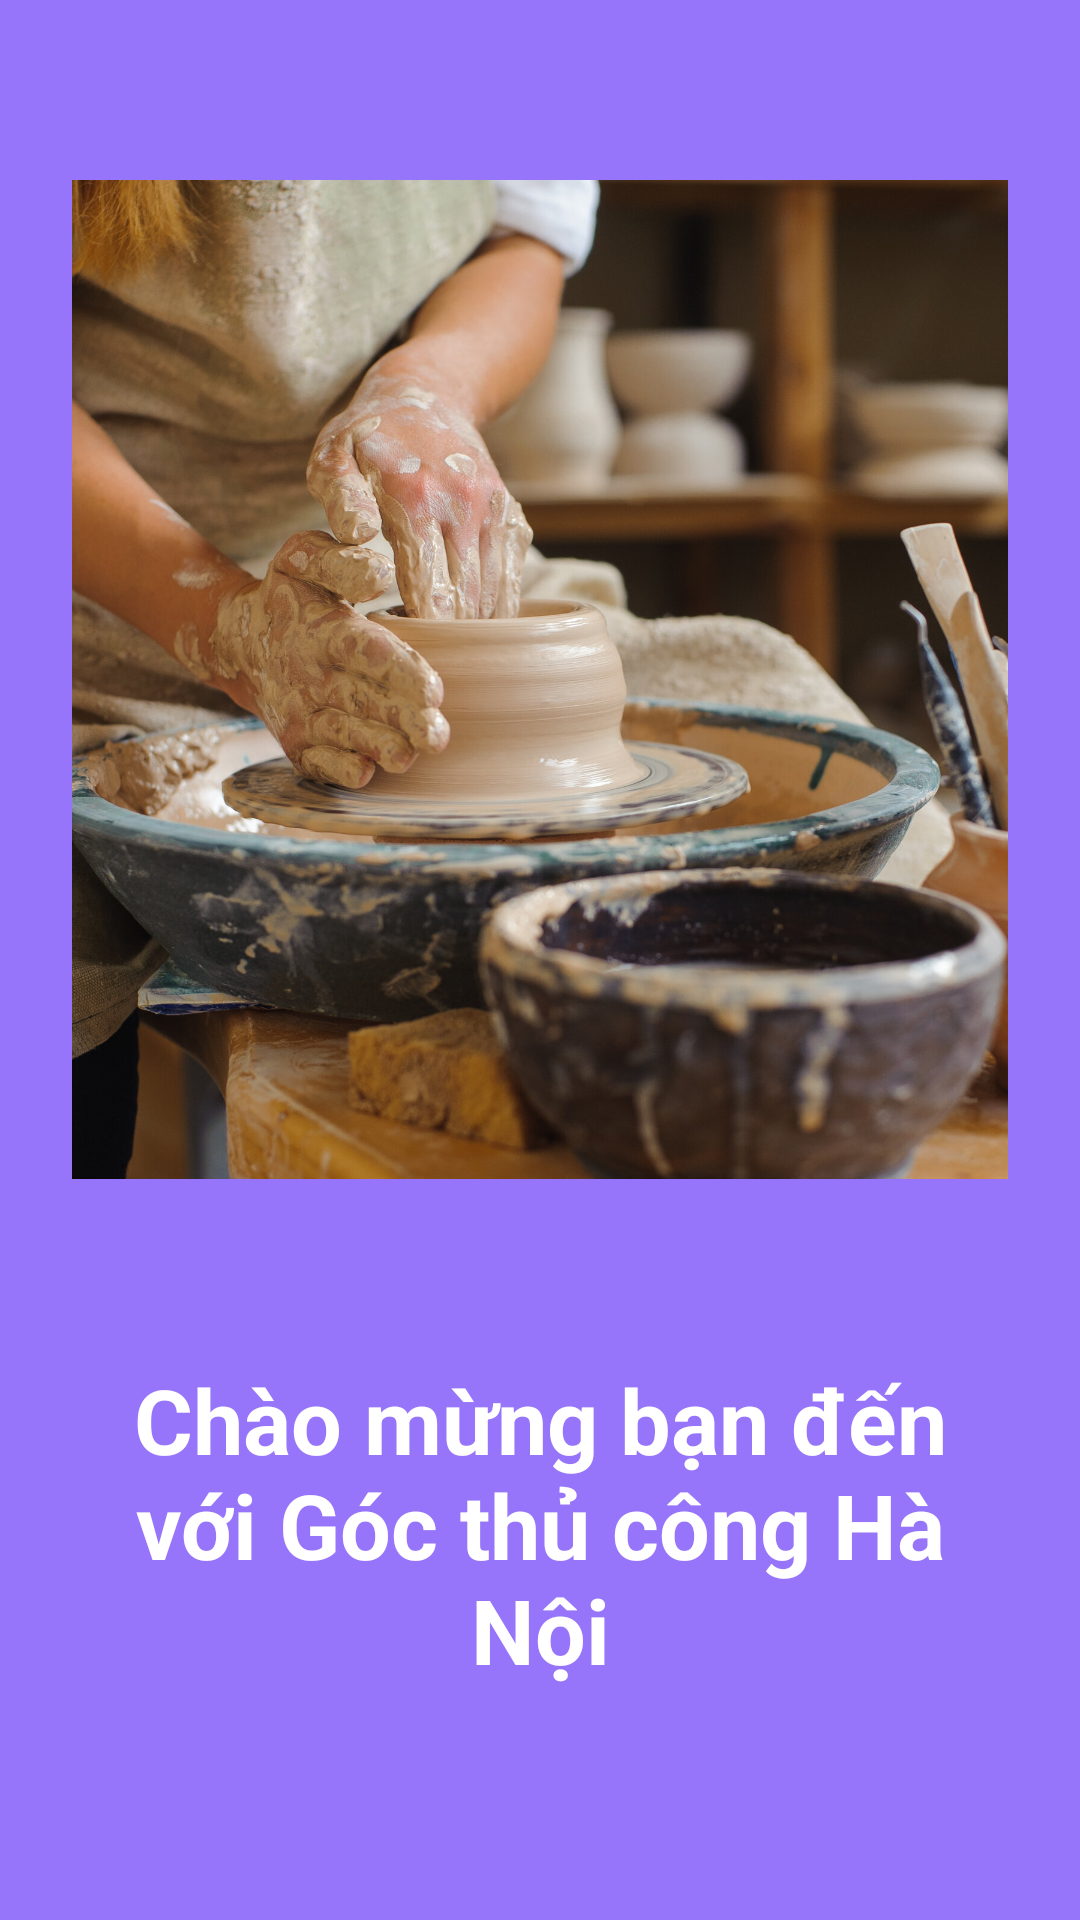

Reconstruct the res/layout file that produces this screen, plus the resources it refers to.
<!-- AndroidManifest.xml: application theme Theme.HaNoiCraftCorner -->
<!-- res/layout/activity_welcome.xml -->
<?xml version="1.0" encoding="utf-8"?>
<LinearLayout xmlns:android="http://schemas.android.com/apk/res/android"
    xmlns:tools="http://schemas.android.com/tools"
    android:layout_width="match_parent"
    android:layout_height="match_parent"
    android:orientation="vertical"
    android:gravity="center_horizontal"
    android:background="#9775FA"
    android:padding="24dp">


    <ImageView
        android:id="@+id/welcomeImage"
        android:layout_width="500dp"
        android:layout_height="405dp"
        android:layout_marginTop="0dp"
        android:contentDescription="Logo"
        android:src="@mipmap/lamgon"
        tools:ignore="HardcodedText" />


    <TextView
        android:id="@+id/welcomeText"
        android:layout_width="wrap_content"
        android:layout_height="wrap_content"
        android:text="Chào mừng bạn đến với Góc thủ công Hà Nội"
        android:textSize="30sp"
        android:textStyle="bold"
        android:textAlignment="center"
        android:layout_marginTop="24dp"
        android:textColor="@color/white"
        tools:ignore="HardcodedText" />


    <ProgressBar
        android:id="@+id/progressBar"
        style="@android:style/Widget.ProgressBar.Horizontal"
        android:layout_width="match_parent"
        android:layout_height="wrap_content"
        android:layout_marginTop="70dp"
        android:indeterminate="false"
        android:max="100"
        android:progress="0"
        android:progressTint="@color/white"
        android:visibility="visible" />


    <Button
        android:id="@+id/startButton"
        android:layout_width="match_parent"
        android:layout_height="wrap_content"
        android:layout_marginTop="70dp"
        android:backgroundTint="@color/white"
        android:text="Tiếp tục"
        android:textColor="#9775FA"
        android:textStyle="bold"
        android:visibility="gone"
        tools:ignore="HardcodedText" />
</LinearLayout>
<!-- resources referenced by this layout -->
<resources>
  <color name="white">#FFFFFFFF</color>
  <!-- mipmap lamgon: png bitmap (mipmap-hdpi, 600725 bytes) -->
  <style name="Theme.HaNoiCraftCorner" parent="Base.Theme.HaNoiCraftCorner" />
  <style name="Base.Theme.HaNoiCraftCorner" parent="Theme.Material3.DayNight.NoActionBar">
          
          
      </style>
</resources>
